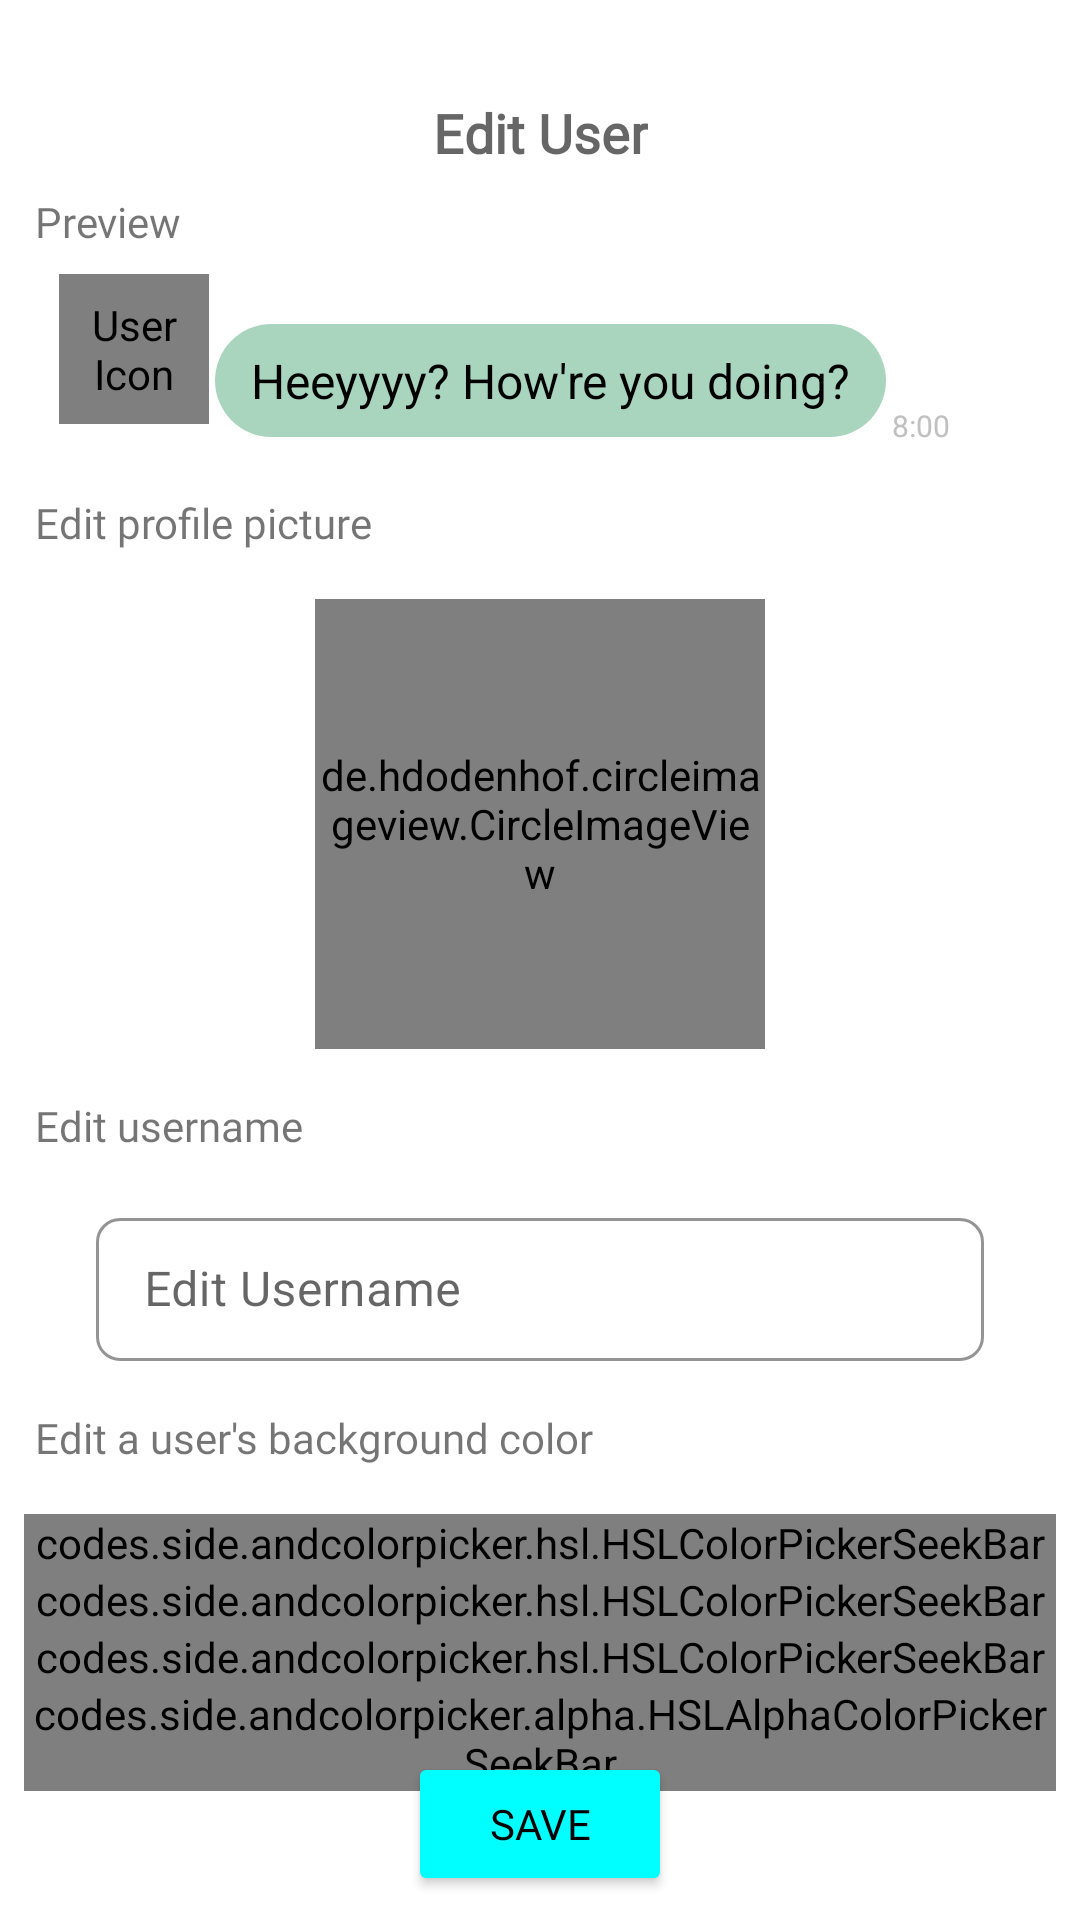

Layout XML and referenced resources for this Android screen:
<!-- AndroidManifest.xml: application theme AppTheme -->
<!-- res/layout/dialog_edit_user_layout.xml -->
<?xml version="1.0" encoding="utf-8"?>
<layout xmlns:android="http://schemas.android.com/apk/res/android"
    xmlns:app="http://schemas.android.com/apk/res-auto"
    xmlns:tools="http://schemas.android.com/tools">

    <androidx.constraintlayout.widget.ConstraintLayout
        android:layout_width="match_parent"
        android:layout_height="match_parent">

        <TextView
            android:id="@+id/textView"
            android:layout_width="wrap_content"
            android:layout_height="wrap_content"
            android:layout_marginTop="32dp"
            android:fontFamily="@font/poppins_bold"
            android:text="Edit User"
            android:textAppearance="@style/TextAppearance.AppCompat.Medium"
            android:textStyle="bold"
            app:layout_constraintEnd_toEndOf="parent"
            app:layout_constraintStart_toStartOf="parent"
            app:layout_constraintTop_toTopOf="parent" />

        <TextView
            android:id="@+id/textView7"
            android:layout_width="wrap_content"
            android:layout_height="wrap_content"
            android:layout_marginTop="8dp"
            android:fontFamily="@font/poppins_bold"
            android:text="Preview"
            app:layout_constraintStart_toStartOf="@+id/constraintLayout"
            app:layout_constraintTop_toBottomOf="@+id/textView" />

        <androidx.constraintlayout.widget.ConstraintLayout
            android:id="@+id/constraintLayout"
            android:layout_width="wrap_content"
            android:layout_height="wrap_content"
            app:layout_constraintEnd_toEndOf="parent"
            app:layout_constraintHorizontal_bias="0.21"
            app:layout_constraintStart_toStartOf="parent"
            app:layout_constraintTop_toBottomOf="@+id/textView7">

            <de.hdodenhof.circleimageview.CircleImageView
                android:id="@+id/image_gchat_profile_other"
                android:layout_width="50dp"
                android:layout_height="50dp"
                android:layout_marginStart="8dp"
                android:layout_marginTop="8dp"
                android:contentDescription="User Icon"
                android:src="@drawable/ic_koala"
                app:layout_constraintStart_toStartOf="parent"
                app:layout_constraintTop_toTopOf="@+id/text_gchat_user_other" />

            <TextView
                android:id="@+id/text_gchat_user_other"
                android:layout_width="wrap_content"
                android:layout_height="wrap_content"
                android:layout_marginStart="16dp"
                android:textSize="16sp"
                app:layout_constraintStart_toEndOf="@+id/image_gchat_profile_other"
                app:layout_constraintTop_toTopOf="parent"
                tools:text="John Grady Cole" />

            <androidx.cardview.widget.CardView
                android:id="@+id/card_gchat_message_other"
                android:layout_width="wrap_content"
                android:layout_height="wrap_content"
                app:cardCornerRadius="50dp"
                app:cardElevation="0dp"
                app:cardPreventCornerOverlap="false"
                app:cardUseCompatPadding="true"
                app:layout_constraintStart_toEndOf="@+id/image_gchat_profile_other"
                app:layout_constraintTop_toBottomOf="@+id/text_gchat_user_other">

                <LinearLayout
                    android:id="@+id/layout_gchat_container_other"
                    android:layout_width="wrap_content"
                    android:layout_height="wrap_content"
                    android:background="#662A9760"
                    android:orientation="vertical">

                    <TextView
                        android:id="@+id/text_gchat_message_other"
                        android:layout_width="wrap_content"
                        android:layout_height="wrap_content"
                        android:layout_marginBottom="8dp"
                        android:maxWidth="260dp"
                        android:paddingLeft="12dp"
                        android:paddingTop="8dp"
                        android:paddingRight="12dp"
                        android:text="Heeyyyy? How're you doing?"
                        android:textColor="#000000"
                        android:textSize="16sp" />
                </LinearLayout>

            </androidx.cardview.widget.CardView>


            <TextView
                android:id="@+id/text_gchat_timestamp_other"
                android:layout_width="wrap_content"
                android:layout_height="wrap_content"
                android:text="8:00"
                android:textColor="#C0C0C0"
                android:textSize="10sp"
                app:layout_constraintBottom_toBottomOf="@+id/card_gchat_message_other"
                app:layout_constraintStart_toEndOf="@+id/card_gchat_message_other" />


        </androidx.constraintlayout.widget.ConstraintLayout>


        <TextView
            android:id="@+id/textView5"
            android:layout_width="wrap_content"
            android:layout_height="wrap_content"
            android:layout_marginTop="16dp"
            android:fontFamily="@font/poppins_bold"
            android:text="Edit profile picture"
            app:layout_constraintStart_toStartOf="@+id/constraintLayout"
            app:layout_constraintTop_toBottomOf="@+id/constraintLayout" />

        <de.hdodenhof.circleimageview.CircleImageView
            android:id="@+id/imageViewUserProfile"
            android:layout_width="150dp"
            android:layout_height="150dp"
            android:layout_marginTop="16dp"
            app:layout_constraintEnd_toEndOf="parent"
            app:layout_constraintStart_toStartOf="parent"
            app:layout_constraintTop_toBottomOf="@+id/textView5"
            app:shapeAppearanceOverlay="@style/ShapeAppearanceOverlay.App.CornerSize50Percent"
            tools:srcCompat="@tools:sample/avatars" />

        <TextView
            android:id="@+id/textView6"
            android:layout_width="wrap_content"
            android:layout_height="wrap_content"
            android:layout_marginTop="16dp"
            android:fontFamily="@font/poppins_bold"
            android:text="Edit username"
            app:layout_constraintStart_toStartOf="@+id/textView5"
            app:layout_constraintTop_toBottomOf="@+id/imageViewUserProfile" />

        <com.google.android.material.textfield.TextInputLayout
            android:id="@+id/textInputLayout"
            style="@style/InputEditText"
            android:layout_width="0dp"
            android:layout_height="wrap_content"
            android:layout_marginStart="32dp"
            android:layout_marginTop="16dp"
            android:layout_marginEnd="32dp"
            app:layout_constraintEnd_toEndOf="parent"
            app:layout_constraintStart_toStartOf="parent"
            app:layout_constraintTop_toBottomOf="@+id/textView6">

            <com.google.android.material.textfield.TextInputEditText
                android:id="@+id/textInputEditText"
                android:layout_width="match_parent"
                android:layout_height="wrap_content"
                android:hint="Edit Username" />
        </com.google.android.material.textfield.TextInputLayout>


        <TextView
            android:id="@+id/textView4"
            android:layout_width="wrap_content"
            android:layout_height="wrap_content"
            android:layout_marginTop="16dp"
            android:fontFamily="@font/poppins_bold"
            android:text="Edit a user's background color"
            app:layout_constraintStart_toStartOf="@+id/textView6"
            app:layout_constraintTop_toBottomOf="@+id/textInputLayout" />

        <LinearLayout
            android:id="@+id/linearLayout"
            android:layout_width="match_parent"
            android:layout_height="wrap_content"
            android:layout_marginStart="8dp"
            android:layout_marginTop="16dp"
            android:layout_marginEnd="8dp"
            android:orientation="vertical"
            app:layout_constraintEnd_toEndOf="parent"
            app:layout_constraintStart_toStartOf="parent"
            app:layout_constraintTop_toBottomOf="@+id/textView4">

            <codes.side.andcolorpicker.hsl.HSLColorPickerSeekBar
                android:id="@+id/hueColorPickerSeekBar"
                android:layout_width="match_parent"
                android:layout_height="wrap_content"
                app:hslColoringMode="pure"
                app:hslMode="hue" />

            <codes.side.andcolorpicker.hsl.HSLColorPickerSeekBar
                android:id="@+id/saturationColorPickerSeekBar"
                android:layout_width="match_parent"
                android:layout_height="wrap_content"
                app:hslColoringMode="pure"
                app:hslMode="saturation" />

            <codes.side.andcolorpicker.hsl.HSLColorPickerSeekBar
                android:id="@+id/lightnessColorPickerSeekBar"
                android:layout_width="match_parent"
                android:layout_height="wrap_content"
                app:hslColoringMode="pure"
                app:hslMode="lightness" />

            <codes.side.andcolorpicker.alpha.HSLAlphaColorPickerSeekBar
                android:id="@+id/alphaColorPickerSeekBar"
                android:layout_width="match_parent"
                android:layout_height="wrap_content" />


        </LinearLayout>

        <Button
            android:id="@+id/button_save"
            android:layout_width="88dp"
            android:layout_height="wrap_content"
            android:layout_marginTop="16dp"
            android:layout_marginBottom="16dp"
            android:fontFamily="@font/poppins_semibold"
            android:text="Save"
            android:textColor="@color/colorBlack"
            app:backgroundTint="@color/colorAccent"
            app:layout_constraintBottom_toBottomOf="parent"
            app:layout_constraintEnd_toEndOf="parent"
            app:layout_constraintStart_toStartOf="parent"
            app:layout_constraintTop_toBottomOf="@+id/linearLayout"
            app:layout_constraintVertical_bias="0.79" />

    </androidx.constraintlayout.widget.ConstraintLayout>
</layout>
<!-- resources referenced by this layout -->
<resources>
  <color name="colorAccent">#00ffff</color>
  <color name="colorBlack">#000000</color>
  <!-- drawable ic_koala: vector/xml drawable (drawable, 4655 chars, omitted) -->
  <style name="InputEditText" parent="Widget.MaterialComponents.TextInputLayout.OutlinedBox.Dense">
          <item name="boxStrokeColor">@color/colorAccent</item>
          <item name="boxCornerRadiusBottomEnd">8dp</item>
          <item name="boxCornerRadiusTopEnd">8dp</item>
          <item name="boxCornerRadiusBottomStart">8dp</item>
          <item name="boxCornerRadiusTopStart">8dp</item>
          <item name="hintTextColor">@color/colorGrey</item>
      </style>
  <style name="ShapeAppearanceOverlay.App.CornerSize50Percent" parent="">
          <item name="cornerSize">50%</item>
      </style>
  <style name="AppTheme" parent="Theme.MaterialComponents.DayNight.NoActionBar">
          
          <item name="colorPrimary">@color/colorPrimary</item>
          <item name="colorPrimaryDark">@color/colorBlack</item>
          <item name="colorAccent">@color/colorAccent</item>
      </style>
  <color name="colorGrey">#9e9e9e</color>
  <color name="colorPrimary">#212121</color>
</resources>
